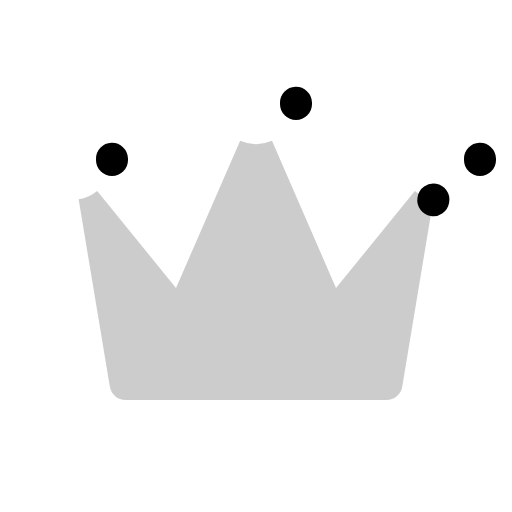
t = 0.00 s
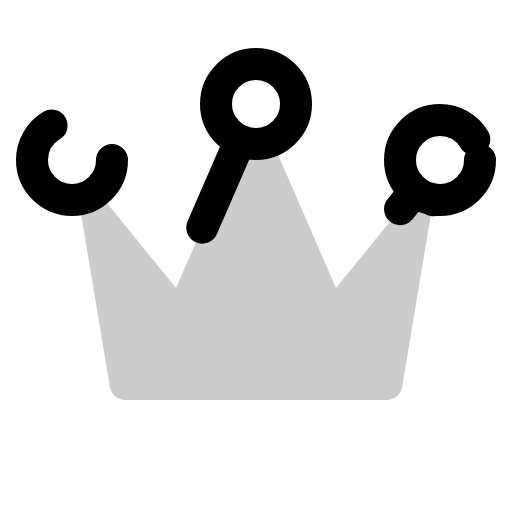
t = 1.50 s
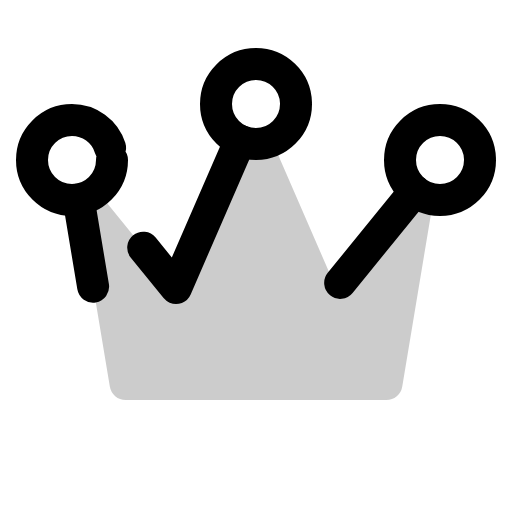
t = 1.88 s
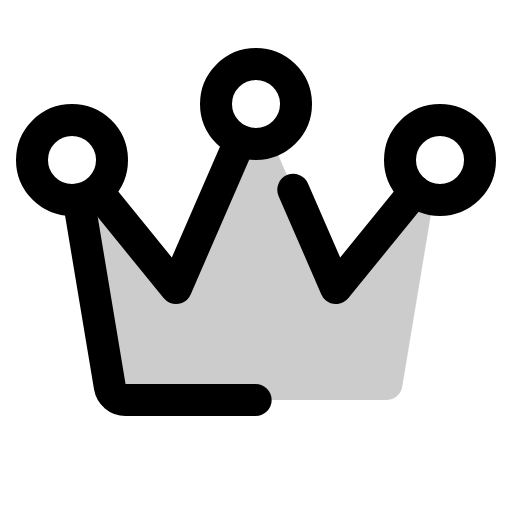
t = 2.25 s
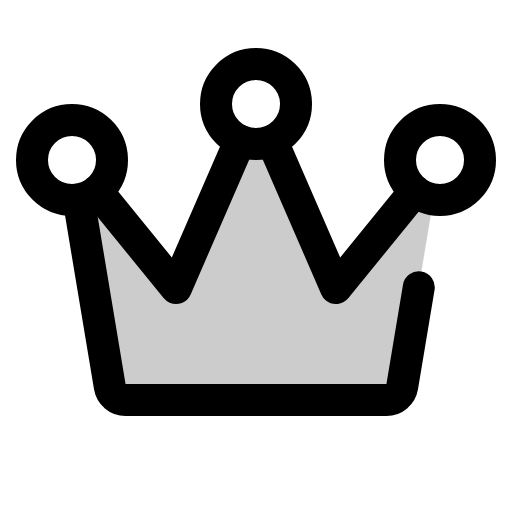
t = 2.63 s
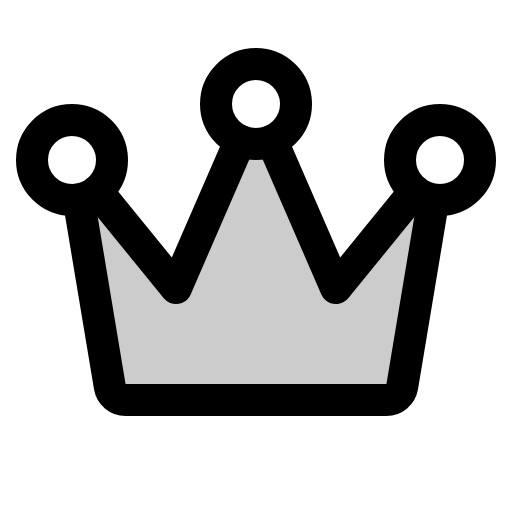
t = 3.00 s

The animated SVG that drew these frames (rendered in a browser with its animation timeline set to each time). Animation: 1 CSS @keyframes rule; one cycle of 3.00 s.

<svg xmlns="http://www.w3.org/2000/svg" viewBox="0 0 256 256">
  <style>
    .draw-line {
      stroke-dasharray: 1;
      stroke-dashoffset: 1;
      animation: phosphor-draw-in 1.5s ease-in-out forwards;
    }
    @keyframes phosphor-draw-in {
      to { stroke-dashoffset: 0; }
    }
  </style><rect width="256" height="256" fill="none"/><path d="M207.41,95.53h0L168,144,136,70.35h0a20,20,0,0,1-15.92,0h0L88,144,48.61,95.52h0a19.82,19.82,0,0,1-9.22,4.16l-.08,0,15.6,93.59A8,8,0,0,0,62.78,200H193.22a8,8,0,0,0,7.89-6.68l15.6-93.59-.08,0A19.82,19.82,0,0,1,207.41,95.53Z" opacity="0.2"/><circle cx="128" cy="52" r="20" fill="none" stroke="currentColor" stroke-linecap="round" stroke-linejoin="round" stroke-width="16" class="draw-line" pathLength="1" style="animation-delay: 0s"/><circle cx="220" cy="80" r="20" fill="none" stroke="currentColor" stroke-linecap="round" stroke-linejoin="round" stroke-width="16" class="draw-line" pathLength="1" style="animation-delay: 0.3s"/><circle cx="36" cy="80" r="20" fill="none" stroke="currentColor" stroke-linecap="round" stroke-linejoin="round" stroke-width="16" class="draw-line" pathLength="1" style="animation-delay: 0.6s"/><polyline points="120.02 70.35 88 144 48.61 95.52" fill="none" stroke="currentColor" stroke-linecap="round" stroke-linejoin="round" stroke-width="16" class="draw-line" pathLength="1" style="animation-delay: 0.9s"/><polyline points="207.39 95.52 168 144 135.98 70.35" fill="none" stroke="currentColor" stroke-linecap="round" stroke-linejoin="round" stroke-width="16" class="draw-line" pathLength="1" style="animation-delay: 1.2s"/><path d="M39.29,99.73l15.6,93.59A8,8,0,0,0,62.78,200H193.22a8,8,0,0,0,7.89-6.68l15.6-93.59" fill="none" stroke="currentColor" stroke-linecap="round" stroke-linejoin="round" stroke-width="16" class="draw-line" pathLength="1" style="animation-delay: 1.5s"/></svg>
